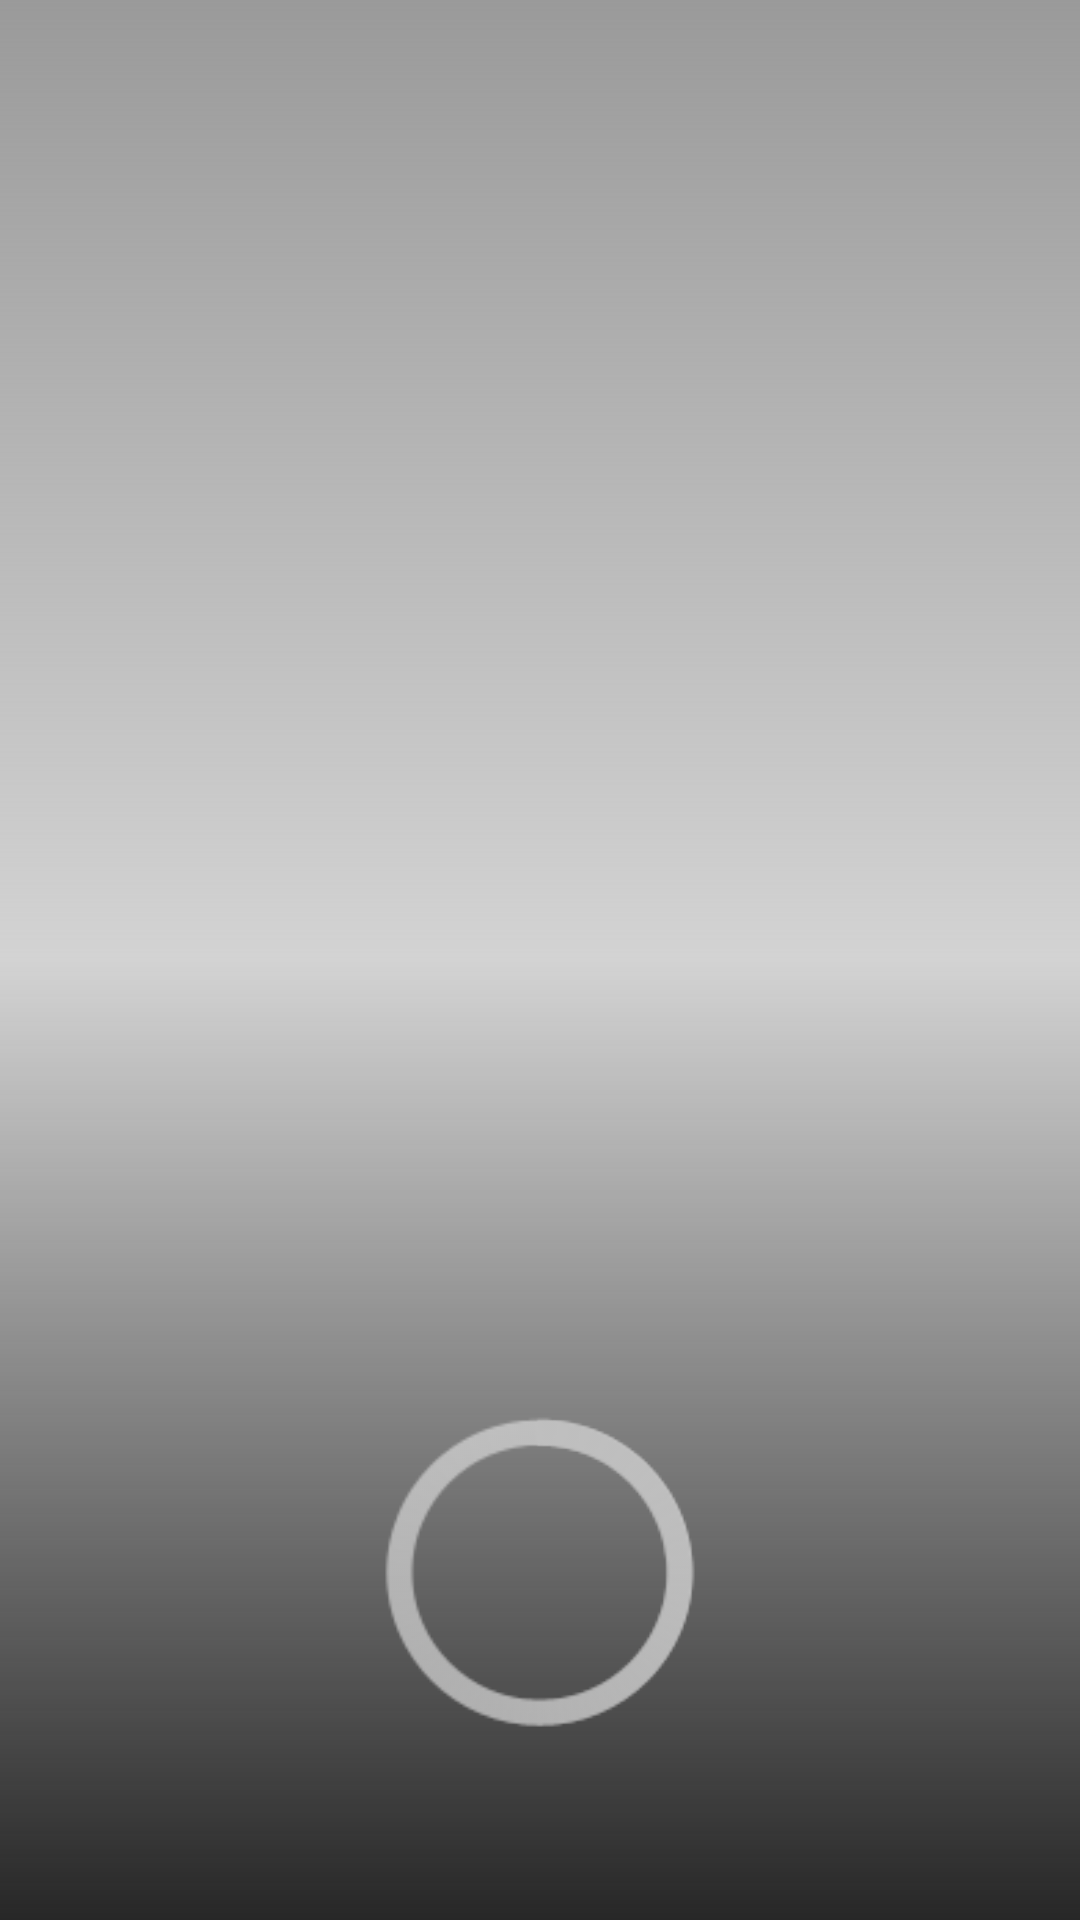

Produce the Android XML layout that renders to this screen, including the resource entries it uses.
<!-- AndroidManifest.xml: application theme AppTheme -->
<!-- res/layout/activity_progress_pop_up.xml -->
<?xml version="1.0" encoding="utf-8"?>

<RelativeLayout xmlns:android="http://schemas.android.com/apk/res/android"
    xmlns:app="http://schemas.android.com/apk/res-auto"
    xmlns:tools="http://schemas.android.com/tools"
    android:layout_width="match_parent"
    android:layout_height="match_parent"
    android:background="@drawable/progress_pop_up"
    tools:context=".progressPopUp">

    <ProgressBar
        android:id="@+id/progressBar"
        style="?android:attr/progressBarStyle"
        android:layout_width="208dp"
        android:layout_height="132dp"
        android:layout_alignParentBottom="true"
        android:layout_centerHorizontal="true"
        android:layout_marginBottom="50dp"
        android:progress="80" />

    <TextView
        android:id="@+id/prompt"
        android:layout_width="wrap_content"
        android:layout_height="wrap_content"
        android:layout_alignParentTop="true"
        android:layout_centerHorizontal="true"
        android:layout_marginTop="39dp"
        android:text=""
        android:textColor="#000"
        android:textSize="20sp"/>
</RelativeLayout>
<!-- resources referenced by this layout -->
<resources>
  <!-- drawable progress_pop_up (drawable) -->
  <?xml version="1.0" encoding="utf-8"?>
  
  <shape xmlns:android="http://schemas.android.com/apk/res/android" >
  
      <gradient
          android:startColor="#D8000000"
          android:centerColor="#d3d3d3"
          android:endColor="#65000000"
          android:angle="90"
          />
      <size
          android:width="160dp"
          android:height="300dp"/>
  </shape>
  <style name="AppTheme" parent="android:Theme.Holo.Light.DarkActionBar">
          
      </style>
</resources>
